Run: headless pygame with SDL's dummy video driver; simulated clock (each Clock.tick advances the game by its frame time, no real sleeping); random seed 0; keys injected as events and as key.get_pressed() state; mouse plan: one left click at the window centre at the start of phase 2, then a move to the lower-right quarter at the start of phase 3.
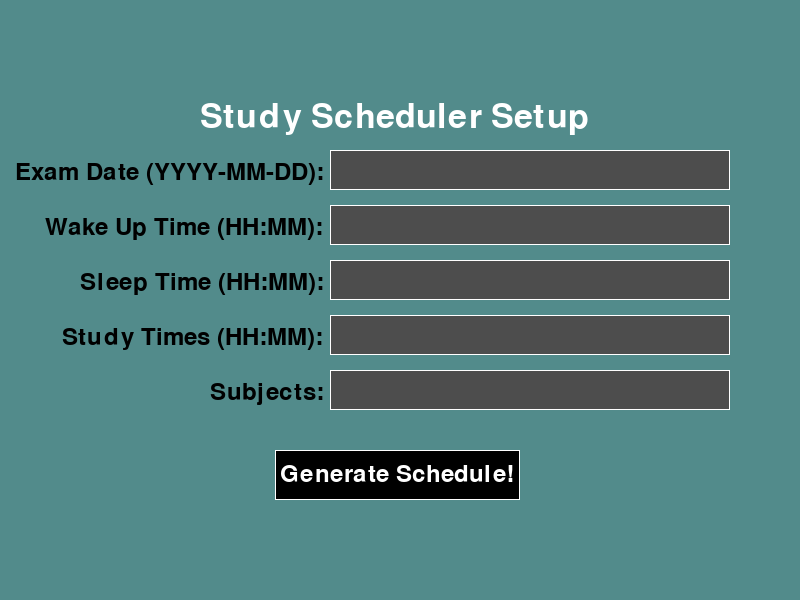
Frame 1 of 4 · flips 1–60 · no input
Frame 2 of 4 · flips 61–180 · clicked the window centre · tapped SPACE, RETURN · held RIGHT (→), D · screen unchanged from frame 1, image omitted
Frame 3 of 4 · flips 181–300 · moved the mouse to the lower-right quarter · held DOWN (↓), S · screen unchanged from frame 2, image omitted
Frame 4 of 4 · flips 301–420 · held LEFT (←), A, UP (↑), W · screen unchanged from frame 3, image omitted

The pygame program that drew these frames:

import pygame
import datetime

pygame.init()
pygame.key.set_repeat(300, 200)

WIDTH, HEIGHT = 800, 600
WHITE = (255, 255, 255)
BLACK = (0, 0, 0)
FONT_SIZE = 35

screen = pygame.display.set_mode((WIDTH, HEIGHT))
pygame.display.set_caption("Pomodoro Study Scheduler")
font = pygame.font.Font(None, FONT_SIZE)
title_font = pygame.font.Font(None, 50)
pop_up_font = pygame.font.Font(None, 25)
date_info_font = pygame.font.Font(None, 30)
blocks_info_font = pygame.font.Font(None, 22)
pomodoro_sentence_font = pygame.font.Font(None, 20)

class Button:
    def __init__(self, text: str, x_pos: int, y_pos: int, size_x: int, size_y: int, enabled: bool, color: str ='gray30'):
        self.rect = pygame.Rect(x_pos, y_pos, size_x, size_y)
        self.text = text
        self.x_pos = x_pos
        self.y_pos = y_pos
        self.color = color
        self.enabled = enabled
        self.draw()

    def draw(self):
        """
        Draws the button on the screen with the words and in the specific location on the screen.
        """
        text_surface = font.render(self.text, True, WHITE)
        if self.enabled:
            if self.check_click():
                pygame.draw.rect(screen, 'gray40', self.rect)
            else:
                pygame.draw.rect(screen, self.color, self.rect)
        else:
            pygame.draw.rect(screen, 'white', self.rect)
        pygame.draw.rect(screen, WHITE, self.rect, 1)
        screen.blit(text_surface, (self.x_pos + 5, self.y_pos + 12))

    def check_click(self):
        """
        Returns True or False depending on if the rectangle of the button was clicked.
        """
        mouse_pos = pygame.mouse.get_pos()
        left_click = pygame.mouse.get_pressed()[0]
        button_rect = self.rect
        if left_click and button_rect.collidepoint(mouse_pos) and self.enabled:
            return True
        else:
            return False

class DayBlock:
    def __init__(self, date_str: str, times: list, words_per_time: list, x_start: int = 15, y_start: int = 80):
        self.x_start = x_start
        self.y_start = y_start
        self.date_str = date_str
        self.times = times
        self.color = WHITE
        self.words = words_per_time

    def draw(self):
        """
        Draws each individual DayBlock on the screen with its schedule details. DayBlock is drawn in the proper location by adjusting the x_start and y_start per DayBlock.
        """
        rect = pygame.Rect(self.x_start, self.y_start, 250, 250)
        pygame.draw.rect(screen, WHITE, rect)

        date_font = date_info_font.render(self.date_str, True, BLACK)
        screen.blit(date_font, (self.x_start + 10, self.y_start + 10))

        y_offset = self.y_start + 45
        for ind, (time, phrase) in enumerate(zip(self.times, self.words)):
            time_font = blocks_info_font.render(f"{time}:", True, BLACK)
            screen.blit(time_font, (self.x_start + 10, y_offset))
            words = phrase.split(" ")
            line = ""
            line_num = 0
            for word in words:
                check_line = line + word + " "
                text = pomodoro_sentence_font.render(check_line, True, BLACK)
                if text.get_width() < 180:
                    line = check_line
                else:
                    printed_line = pomodoro_sentence_font.render(line, True, BLACK)
                    screen.blit(printed_line, (self.x_start + 58, y_offset + 1 + line_num * 20))
                    line = word + " "
                    line_num += 1
            printed_line = pomodoro_sentence_font.render(line, True, BLACK)
            screen.blit(printed_line, (self.x_start + 60, y_offset + 1 + line_num * 20))
            y_offset += (line_num + 1) * 20 + 10

def draw_input_screen():
    """
    Draws initial input screen for study schedule
    Function renders and displays the title and input labels on the screen:
        - Exam date
        - Wake up time
        - Sleep time
        - Study times
        - Subjects
    """
    title = title_font.render("Study Scheduler Setup", True, WHITE)
    screen.blit(title, (200, 100))

    exam_date_label = font.render("Exam Date (YYYY-MM-DD):", True, BLACK)
    screen.blit(exam_date_label, (15, 160))

    wake_time_label = font.render("Wake Up Time (HH:MM):", True, BLACK)
    screen.blit(wake_time_label, (45, 215))

    sleep_time_label = font.render("Sleep Time (HH:MM):", True, BLACK)
    screen.blit(sleep_time_label, (80, 270))

    study_time_label = font.render("Study Times (HH:MM):", True, BLACK)
    screen.blit(study_time_label, (62, 325))

    subject_label = font.render("Subjects:", True, BLACK)
    screen.blit(subject_label, (210, 380))

def draw_schedule_screen(exam_date: str, times: list, words_per_time: list):
    """
    Draws the schedule screen based on the provided exam date.

    This function clears the screen and displays "Your Schedule" title, generates a list of dates from today up to the exam date.
    It creates and draws DayBlock objects for each date, organizing them into two rows: the first 3 days on the top row and the next three days on the second row.

    Args:
    exam_date (str): In 'YYYY-MM-DD' format.
    times (list): the times that are going to be displayed on the block
    words_per_time (list): the phrase associated with each time
    """
    screen.fill("darkslategray4")
    title = title_font.render("Your Schedule", True, WHITE)
    screen.blit(title, (275, 40))

    curr_date = datetime.date.today()
    exam_date_obj = datetime.date(int(exam_date[0:4]), int(exam_date[5:7]), int(exam_date[8:]))
    days_till = (exam_date_obj - curr_date).days
    dates = []
    for days_past in range(days_till+1):
        date_obj = curr_date + datetime.timedelta(days=days_past)
        date_str = date_obj.strftime('%Y-%m-%d')
        dates.append(date_str)

    x_pos = 10
    for day,date in enumerate(dates):
        if day < 3:
            box = DayBlock(date, times, words_per_time, x_pos)
            box.draw()
            x_pos += 265

        if 3 <= day <= 5:
            if day == 3:
                x_pos = 10
                y_pos = 340
            box = DayBlock(date, times, words_per_time, x_pos, y_pos)
            box.draw()
            x_pos += 265

def pop_up_window():
    """
    Displays a pop-up window to handle invalid exam date inputs.

    The function clears the screen and shows a message prompting the user to select an exam date within 6 days if their original input is too far in the future. It creates a white rectangle as the pop-up box and renders a wanring message inside it.
    """
    screen.fill("darkslategray4")

    message = pop_up_font.render("You have plenty of time! Choose a date within 6 days!", True, BLACK)
    pop_up = pygame.Rect(180, 250, 450, 60)
    pygame.draw.rect(screen, WHITE, pop_up)
    screen.blit(message, (185, 270))

def check_date(exam_date: str):
    """
    Validates whether the date is in the future and within 6 days of the current date.
    Takes in the exam_date string from the user input on the input screen. Returns True or False depending on validity of date.
    """
    if exam_date == '':
        return True
    curr_date = datetime.date.today()
    exam_date_obj = datetime.date(int(exam_date[0:4]), int(exam_date[5:7]), int(exam_date[8:]))
    days_till = (exam_date_obj - curr_date).days
    if days_till < 0 or days_till > 6:
        return True
    else:
        return

def main():
    exam_date = ''
    wake_time = ''
    sleep_time = ''
    study_times = ''
    subjects = ''
    active_block = None
    current_screen = "input"
    times = []

    running = True
    exam_date_str =""
    while running:
        screen.fill('darkslategray4')

        if current_screen == "input":
            draw_input_screen()
            generate_sched_button = Button('Generate Schedule!', 275, 450, 245, 50, True, 'black')
            exam_date_input = Button(exam_date, 330, 150, 400, 40, True)
            wake_time_input = Button(wake_time, 330, 205, 400, 40, True)
            sleep_time_input = Button(sleep_time, 330, 260, 400, 40, True)
            study_time_input = Button(study_times, 330, 315, 400, 40, True)
            subject_input = Button(subjects, 330, 370, 400, 40, True)

        elif current_screen == "schedule":
            draw_schedule_screen(exam_date, times, words_per_time)

        elif current_screen == "pop up":
            pop_up_window_button = Button("None", 180, 250, 450, 60, True, 'white')
            pop_up_window()

        for event in pygame.event.get():
            if current_screen == "input":
                if event.type == pygame.MOUSEBUTTONDOWN:
                    if exam_date_input.rect.collidepoint(event.pos):
                        active_block = "exam"

                    elif wake_time_input.rect.collidepoint(event.pos):
                        active_block = "wake"

                    elif sleep_time_input.rect.collidepoint(event.pos):
                        active_block = "sleep"

                    elif study_time_input.rect.collidepoint(event.pos):
                        active_block = "study"

                    elif subject_input.rect.collidepoint(event.pos):
                        active_block = "subject"

                    else:
                        active_block =None

                    if generate_sched_button.check_click():
                        if check_date(exam_date):
                            current_screen = "pop up"
                        else:
                            times.extend([wake_time, study_times, sleep_time])
                            if len(subjects) > 1:
                                subjects = subjects.split(",")
                                subjects = ' and '.join(subjects)

                            words_per_time = ["Wake up!", f"Study {subjects} in eight 30 minute increments with 5 minute breaks in between, and a 15 minute break after four sessions.",
                                              "Sleep!"]
                            current_screen = "schedule"

                elif event.type == pygame.KEYDOWN:
                    if active_block == "exam":
                        if event.key == pygame.K_BACKSPACE:
                            exam_date = exam_date[:-1]
                            exam_date_str = exam_date_str[:-1]
                        elif len(exam_date) >= 10:
                            continue
                        else:
                            if event.unicode.isnumeric() or event.unicode == '-':
                                exam_date += event.unicode
                                exam_date_str += event.unicode
                            else:
                                continue

                    elif active_block == "wake":
                        if event.key == pygame.K_BACKSPACE:
                            wake_time = wake_time[:-1]
                        elif len(wake_time) >= 5:
                            continue
                        else:
                            if event.unicode.isnumeric() or event.unicode == ":":
                                wake_time += event.unicode
                            else:
                                continue

                    elif active_block == "sleep":
                        if event.key == pygame.K_BACKSPACE:
                            sleep_time = sleep_time[:-1]
                        elif len(sleep_time) >= 5:
                            continue
                        else:
                            if event.unicode.isnumeric() or event.unicode == ":":
                                sleep_time += event.unicode
                            else:
                                continue

                    elif active_block == "study":
                        if event.key == pygame.K_BACKSPACE:
                            study_times= study_times[:-1]
                        elif len(study_times) >= 5:
                            continue
                        else:
                            if event.unicode.isnumeric() or event.unicode == ":":
                                study_times += event.unicode
                            else:
                                continue

                    elif active_block == "subject":
                        if event.key == pygame.K_BACKSPACE:
                            subjects = subjects[:-1]
                        else:
                            subjects += event.unicode

            elif current_screen == "pop up":
                if event.type == pygame.MOUSEBUTTONDOWN:
                    if pop_up_window_button.rect.collidepoint(event.pos):
                        current_screen = "input"

            if event.type == pygame.QUIT:
                pygame.quit()
                running = False

        pygame.display.flip()

if __name__ == '__main__':
    main()
